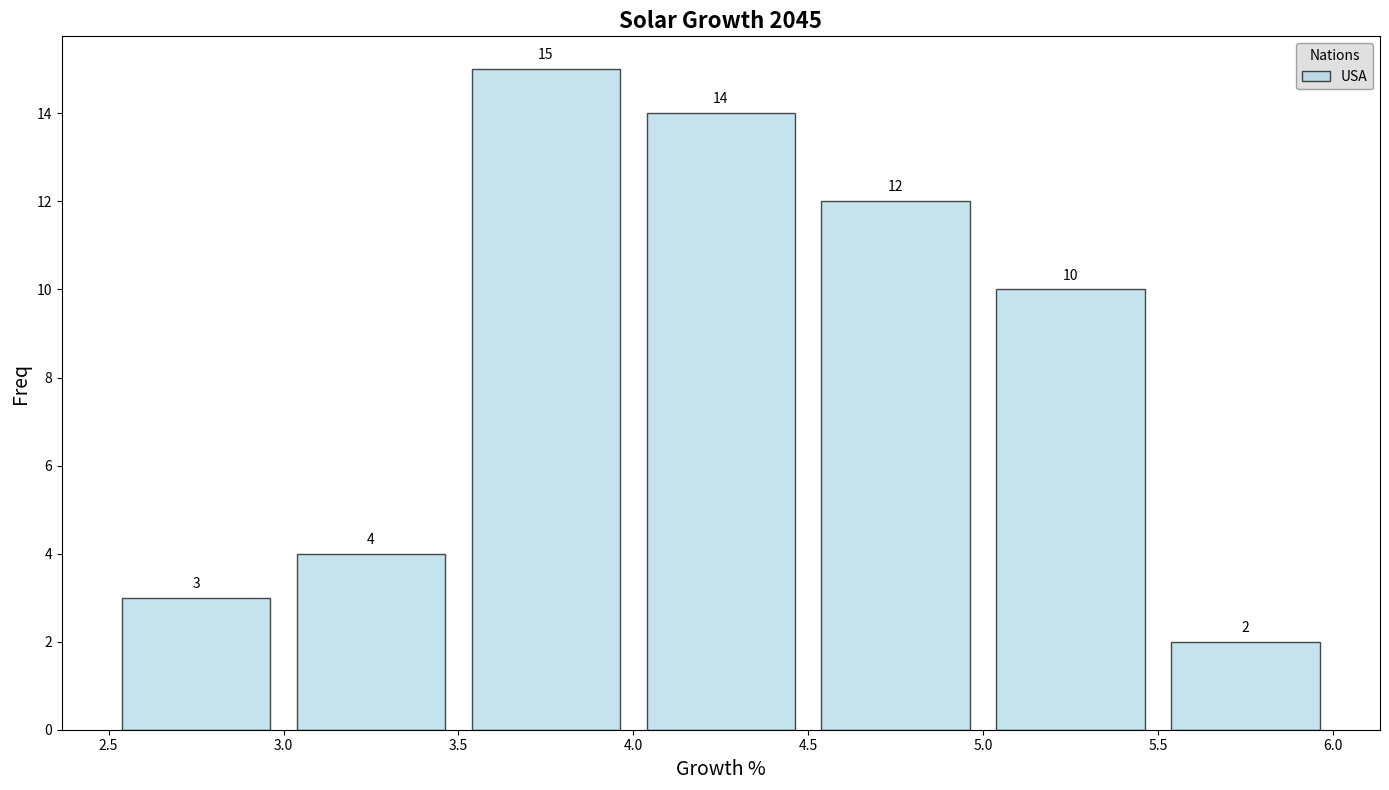

Write the Python code that produced this figure.
import matplotlib.pyplot as plt
import numpy as np

# Data: Monthly growth of solar production for countries
country_labels = ['USA', 'China', 'India', 'Germany', 'Japan']
growth_usa = [3.1, 2.8, 3.6, 4.0, 5.2, 3.8, 4.1, 4.7, 5.0, 4.5, 3.9, 4.3]
growth_china = [4.5, 4.2, 4.8, 5.0, 5.3, 4.9, 5.1, 5.4, 5.7, 5.8, 5.2, 5.0]
growth_india = [3.5, 3.6, 3.8, 4.1, 3.9, 4.0, 3.7, 4.2, 4.5, 4.3, 3.4, 3.9]
growth_germany = [2.8, 2.9, 3.1, 3.3, 4.0, 3.5, 3.8, 3.6, 3.7, 3.9, 4.1, 3.8]
growth_japan = [4.2, 4.1, 4.3, 4.6, 4.9, 4.8, 5.0, 4.5, 5.1, 4.8, 4.2, 4.7]

growth_combined = growth_usa + growth_china + growth_india + growth_germany + growth_japan

fig, ax = plt.subplots(figsize=(14, 8))

# Create a histogram
n, bins, patches = ax.hist(growth_combined, bins=np.arange(2.5, 6.5, 0.5),
                           edgecolor='black', color='lightblue', alpha=0.7, rwidth=0.85)

# Titles and labels
ax.set_title('Solar Growth 2045', fontsize=16, fontweight='bold')
ax.set_xlabel('Growth %', fontsize=14)
ax.set_ylabel('Freq', fontsize=14)

# Adding a legend
ax.legend(country_labels, title='Nations', loc='upper right', fontsize=10, edgecolor='gray', facecolor='lightgrey', framealpha=0.7)

# Adding annotations for each bar
for count, rect in zip(n, patches):
    height = rect.get_height()
    ax.annotate(f'{int(count)}', xy=(rect.get_x() + rect.get_width() / 2, height),
                xytext=(0, 5), textcoords='offset points', ha='center', va='bottom', fontsize=10)

plt.xticks(np.arange(2.5, 6.5, 0.5))
plt.tight_layout()
plt.show()
